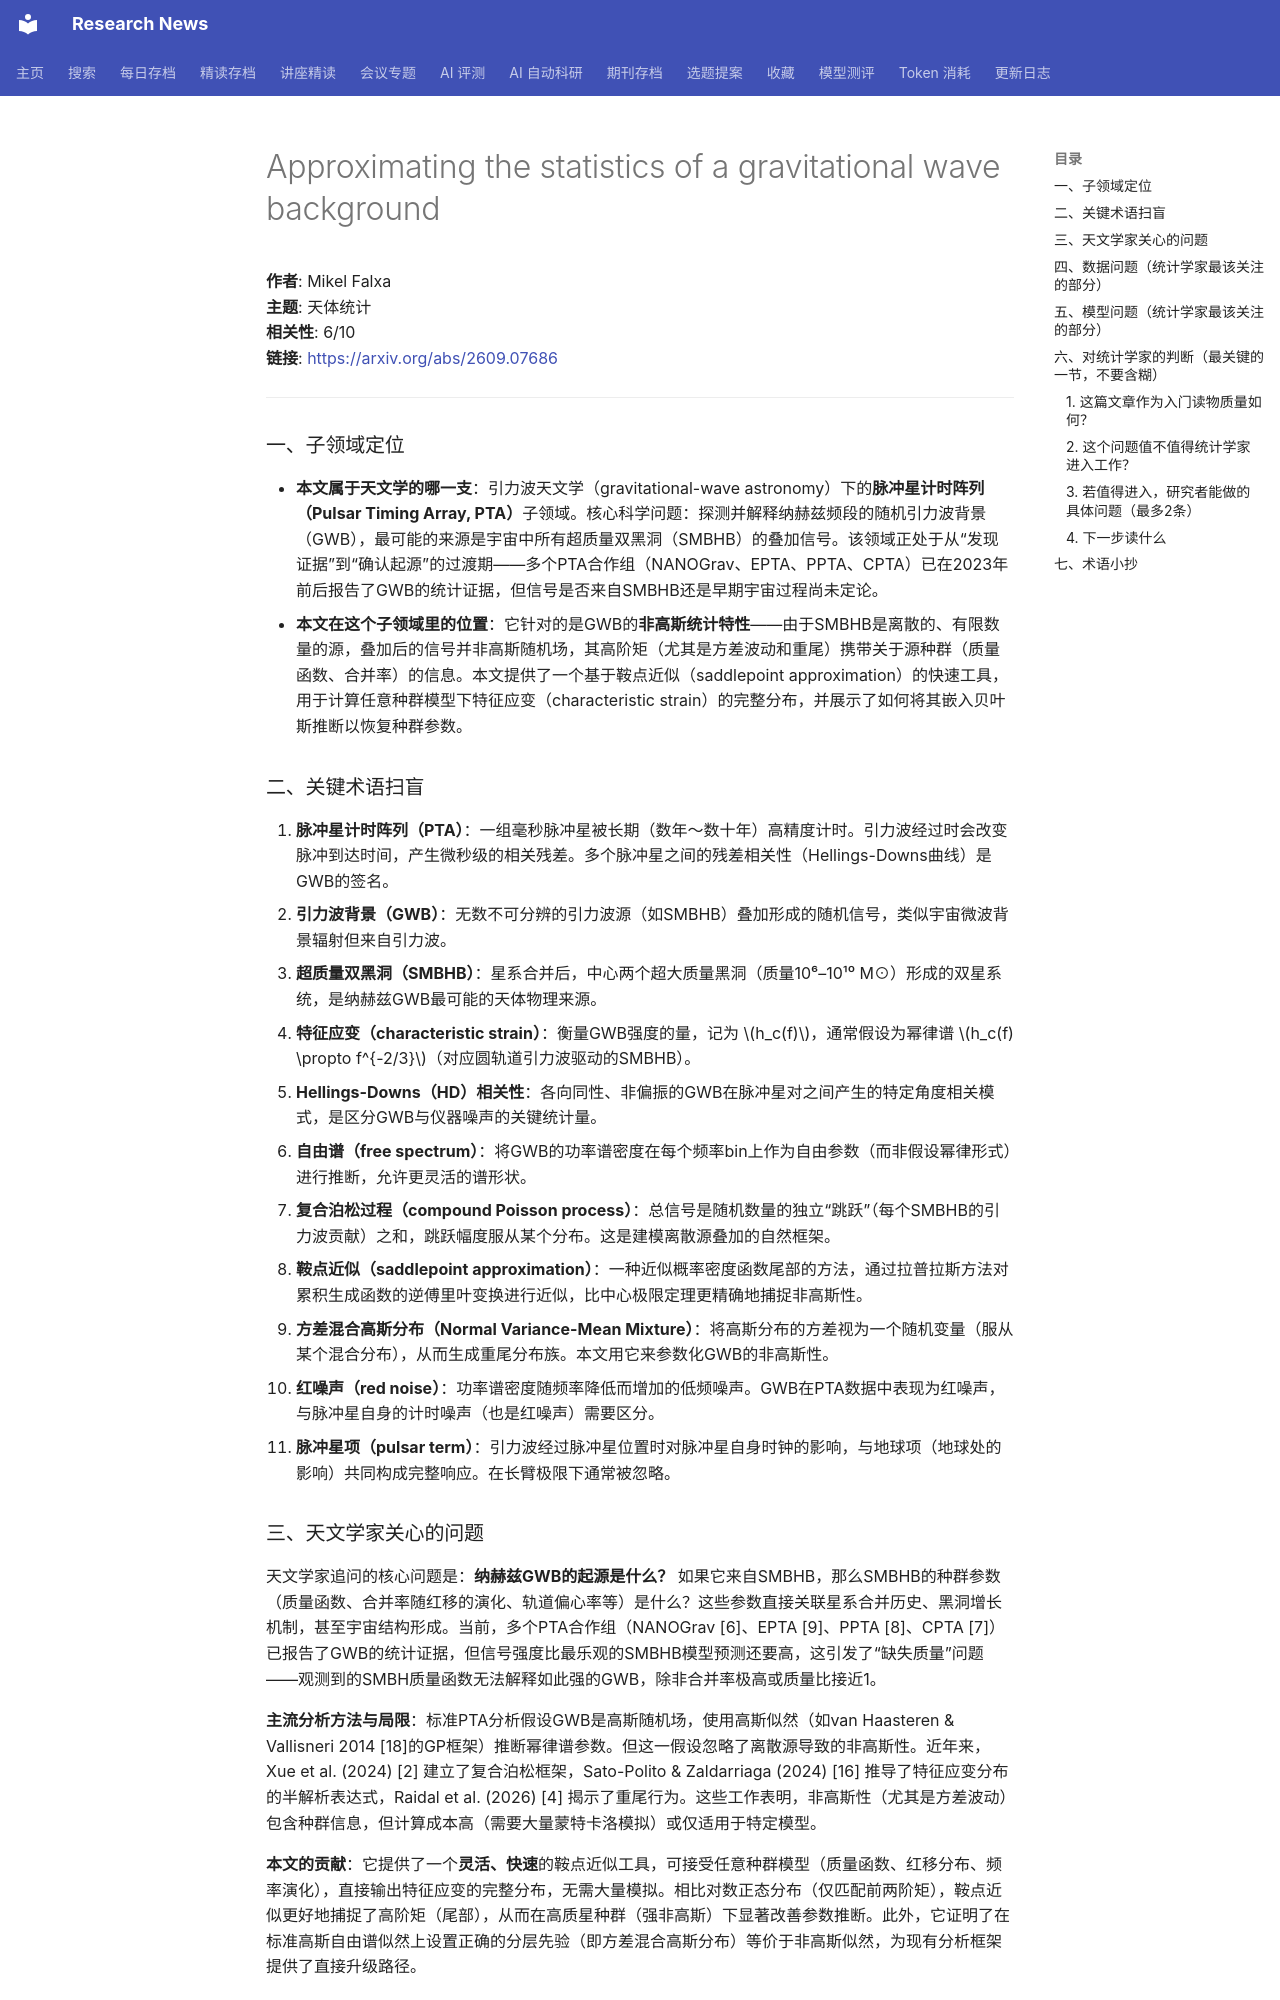

repository: cxy0714/research-news · page: deep_reads/2026-09-10-2609.07686/index.html · generator: mkdocs

# Approximating the statistics of a gravitational wave background

**作者**: Mikel Falxa  
**主题**: 天体统计  
**相关性**: 6/10  
**链接**: <https://arxiv.org/abs/2609.07686>

---

### 一、子领域定位

- **本文属于天文学的哪一支**：引力波天文学（gravitational-wave astronomy）下的**脉冲星计时阵列（Pulsar Timing Array, PTA）**子领域。核心科学问题：探测并解释纳赫兹频段的随机引力波背景（GWB），最可能的来源是宇宙中所有超质量双黑洞（SMBHB）的叠加信号。该领域正处于从“发现证据”到“确认起源”的过渡期——多个PTA合作组（NANOGrav、EPTA、PPTA、CPTA）已在2023年前后报告了GWB的统计证据，但信号是否来自SMBHB还是早期宇宙过程尚未定论。
- **本文在这个子领域里的位置**：它针对的是GWB的**非高斯统计特性**——由于SMBHB是离散的、有限数量的源，叠加后的信号并非高斯随机场，其高阶矩（尤其是方差波动和重尾）携带关于源种群（质量函数、合并率）的信息。本文提供了一个基于鞍点近似（saddlepoint approximation）的快速工具，用于计算任意种群模型下特征应变（characteristic strain）的完整分布，并展示了如何将其嵌入贝叶斯推断以恢复种群参数。

### 二、关键术语扫盲

1. **脉冲星计时阵列（PTA）**：一组毫秒脉冲星被长期（数年～数十年）高精度计时。引力波经过时会改变脉冲到达时间，产生微秒级的相关残差。多个脉冲星之间的残差相关性（Hellings-Downs曲线）是GWB的签名。
2. **引力波背景（GWB）**：无数不可分辨的引力波源（如SMBHB）叠加形成的随机信号，类似宇宙微波背景辐射但来自引力波。
3. **超质量双黑洞（SMBHB）**：星系合并后，中心两个超大质量黑洞（质量10⁶–10¹⁰ M⊙）形成的双星系统，是纳赫兹GWB最可能的天体物理来源。
4. **特征应变（characteristic strain）**：衡量GWB强度的量，记为 \(h_c(f)\)，通常假设为幂律谱 \(h_c(f) \propto f^{-2/3}\)（对应圆轨道引力波驱动的SMBHB）。
5. **Hellings-Downs（HD）相关性**：各向同性、非偏振的GWB在脉冲星对之间产生的特定角度相关模式，是区分GWB与仪器噪声的关键统计量。
6. **自由谱（free spectrum）**：将GWB的功率谱密度在每个频率bin上作为自由参数（而非假设幂律形式）进行推断，允许更灵活的谱形状。
7. **复合泊松过程（compound Poisson process）**：总信号是随机数量的独立“跳跃”（每个SMBHB的引力波贡献）之和，跳跃幅度服从某个分布。这是建模离散源叠加的自然框架。
8. **鞍点近似（saddlepoint approximation）**：一种近似概率密度函数尾部的方法，通过拉普拉斯方法对累积生成函数的逆傅里叶变换进行近似，比中心极限定理更精确地捕捉非高斯性。
9. **方差混合高斯分布（Normal Variance-Mean Mixture）**：将高斯分布的方差视为一个随机变量（服从某个混合分布），从而生成重尾分布族。本文用它来参数化GWB的非高斯性。
10. **红噪声（red noise）**：功率谱密度随频率降低而增加的低频噪声。GWB在PTA数据中表现为红噪声，与脉冲星自身的计时噪声（也是红噪声）需要区分。
11. **脉冲星项（pulsar term）**：引力波经过脉冲星位置时对脉冲星自身时钟的影响，与地球项（地球处的影响）共同构成完整响应。在长臂极限下通常被忽略。

### 三、天文学家关心的问题

天文学家追问的核心问题是：**纳赫兹GWB的起源是什么？** 如果它来自SMBHB，那么SMBHB的种群参数（质量函数、合并率随红移的演化、轨道偏心率等）是什么？这些参数直接关联星系合并历史、黑洞增长机制，甚至宇宙结构形成。当前，多个PTA合作组（NANOGrav [6]、EPTA [9]、PPTA [8]、CPTA [7]）已报告了GWB的统计证据，但信号强度比最乐观的SMBHB模型预测还要高，这引发了“缺失质量”问题——观测到的SMBH质量函数无法解释如此强的GWB，除非合并率极高或质量比接近1。

**主流分析方法与局限**：标准PTA分析假设GWB是高斯随机场，使用高斯似然（如van Haasteren & Vallisneri 2014 [18]的GP框架）推断幂律谱参数。但这一假设忽略了离散源导致的非高斯性。近年来，Xue et al. (2024) [2] 建立了复合泊松框架，Sato-Polito & Zaldarriaga (2024) [16] 推导了特征应变分布的半解析表达式，Raidal et al. (2026) [4] 揭示了重尾行为。这些工作表明，非高斯性（尤其是方差波动）包含种群信息，但计算成本高（需要大量蒙特卡洛模拟）或仅适用于特定模型。

**本文的贡献**：它提供了一个**灵活、快速**的鞍点近似工具，可接受任意种群模型（质量函数、红移分布、频率演化），直接输出特征应变的完整分布，无需大量模拟。相比对数正态分布（仅匹配前两阶矩），鞍点近似更好地捕捉了高阶矩（尾部），从而在高质星种群（强非高斯）下显著改善参数推断。此外，它证明了在标准高斯自由谱似然上设置正确的分层先验（即方差混合高斯分布）等价于非高斯似然，为现有分析框架提供了直接升级路径。
